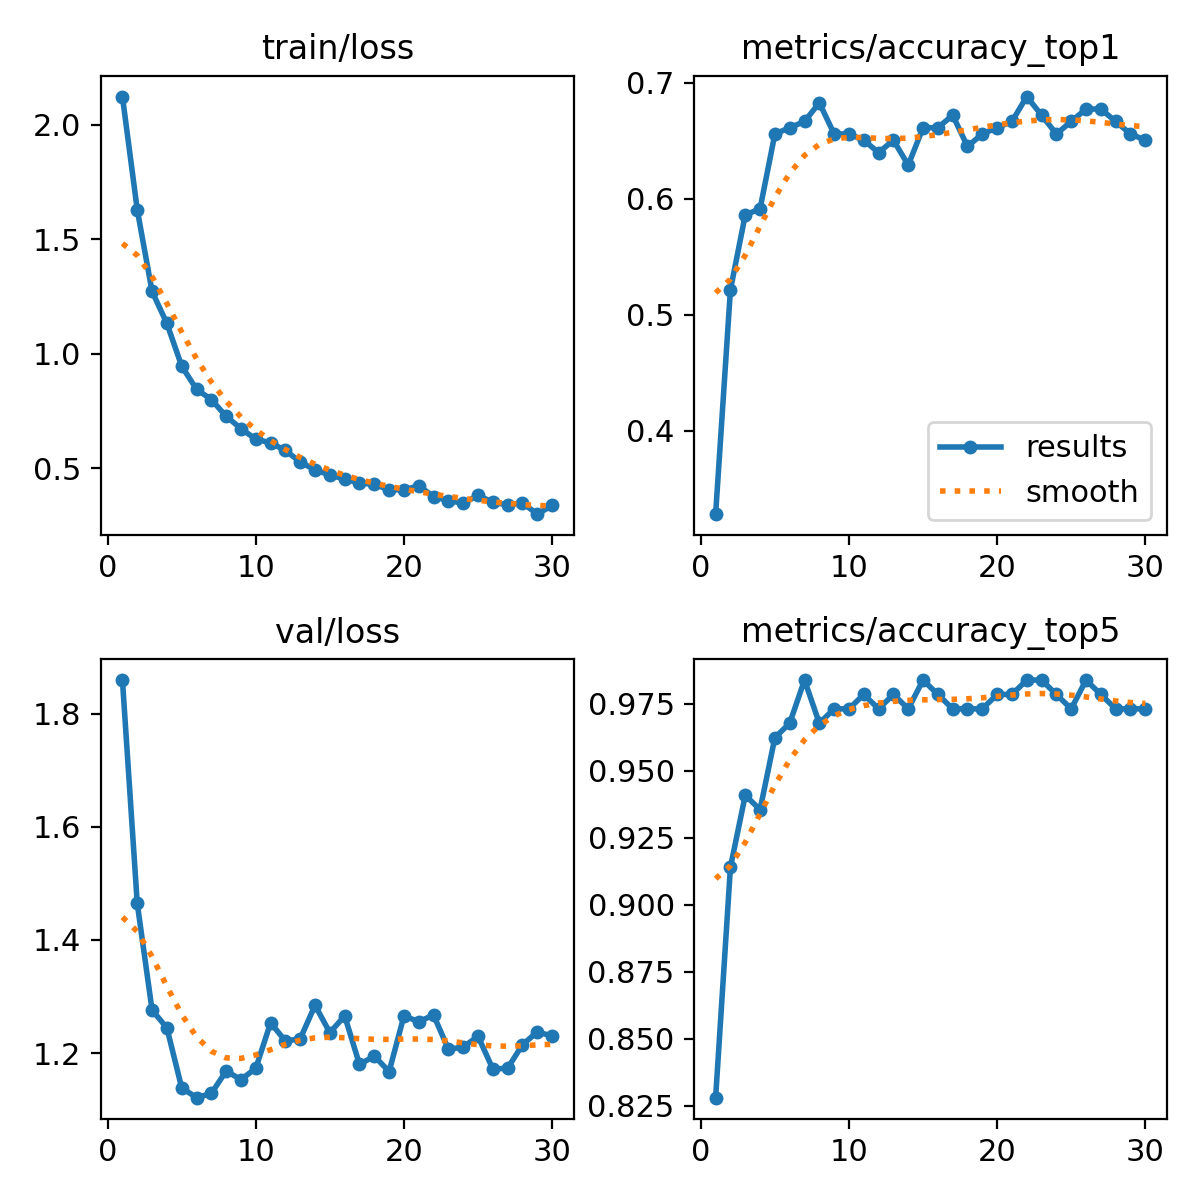

Values plotted in this chart, from the file beside it:
epoch, time, train/loss, metrics/accuracy_top1, metrics/accuracy_top5, val/loss, lr/pg0, lr/pg1, lr/pg2
1, 16.88, 2.123, 0.328, 0.828, 1.859, 0.0002327, 0.0002327, 0.0002327
2, 33.3, 1.629, 0.5215, 0.914, 1.465, 0.0004552, 0.0004552, 0.0004552
3, 48.75, 1.273, 0.586, 0.9409, 1.276, 0.0006619, 0.0006619, 0.0006619
4, 64.2, 1.133, 0.5914, 0.9355, 1.245, 0.0006433, 0.0006433, 0.0006433
5, 79.73, 0.9465, 0.6559, 0.9624, 1.139, 0.0006198, 0.0006198, 0.0006198
6, 95.13, 0.8459, 0.6613, 0.9677, 1.121, 0.0005962, 0.0005962, 0.0005962
7, 113.8, 0.8007, 0.6667, 0.9839, 1.129, 0.0005726, 0.0005726, 0.0005726
8, 134.8, 0.7278, 0.6828, 0.9677, 1.168, 0.0005491, 0.0005491, 0.0005491
9, 154.1, 0.6739, 0.6559, 0.9731, 1.153, 0.0005255, 0.0005255, 0.0005255
10, 172.8, 0.6277, 0.6559, 0.9731, 1.173, 0.0005019, 0.0005019, 0.0005019
11, 191.6, 0.6118, 0.6505, 0.9785, 1.254, 0.0004784, 0.0004784, 0.0004784
12, 207.1, 0.5786, 0.6398, 0.9731, 1.221, 0.0004548, 0.0004548, 0.0004548
13, 222.5, 0.5281, 0.6505, 0.9785, 1.225, 0.0004313, 0.0004313, 0.0004313
14, 237.8, 0.4938, 0.629, 0.9731, 1.285, 0.0004077, 0.0004077, 0.0004077
15, 253.2, 0.4711, 0.6613, 0.9839, 1.236, 0.0003841, 0.0003841, 0.0003841
16, 268.5, 0.4535, 0.6613, 0.9785, 1.266, 0.0003606, 0.0003606, 0.0003606
17, 283.8, 0.4369, 0.672, 0.9731, 1.18, 0.000337, 0.000337, 0.000337
18, 299.4, 0.4301, 0.6452, 0.9731, 1.195, 0.0003134, 0.0003134, 0.0003134
19, 315.1, 0.4074, 0.6559, 0.9731, 1.167, 0.0002899, 0.0002899, 0.0002899
20, 331, 0.4066, 0.6613, 0.9785, 1.266, 0.0002663, 0.0002663, 0.0002663
21, 349.1, 0.424, 0.6667, 0.9785, 1.256, 0.0002428, 0.0002428, 0.0002428
22, 367.4, 0.3774, 0.6882, 0.9839, 1.267, 0.0002192, 0.0002192, 0.0002192
23, 387, 0.3594, 0.672, 0.9839, 1.207, 0.0001956, 0.0001956, 0.0001956
24, 404.6, 0.3486, 0.6559, 0.9785, 1.211, 0.0001721, 0.0001721, 0.0001721
25, 420, 0.382, 0.6667, 0.9731, 1.23, 0.0001485, 0.0001485, 0.0001485
26, 435.8, 0.353, 0.6774, 0.9839, 1.172, 0.000125, 0.000125, 0.000125
27, 451.5, 0.3404, 0.6774, 0.9785, 1.173, 0.0001014, 0.0001014, 0.0001014
28, 467.2, 0.3499, 0.6667, 0.9731, 1.215, 7.7826e-05, 7.7826e-05, 7.7826e-05
29, 482.7, 0.3004, 0.6559, 0.9731, 1.237, 5.4264e-05, 5.4264e-05, 5.4264e-05
30, 498.3, 0.3385, 0.6505, 0.9731, 1.23, 3.0702e-05, 3.0702e-05, 3.0702e-05
